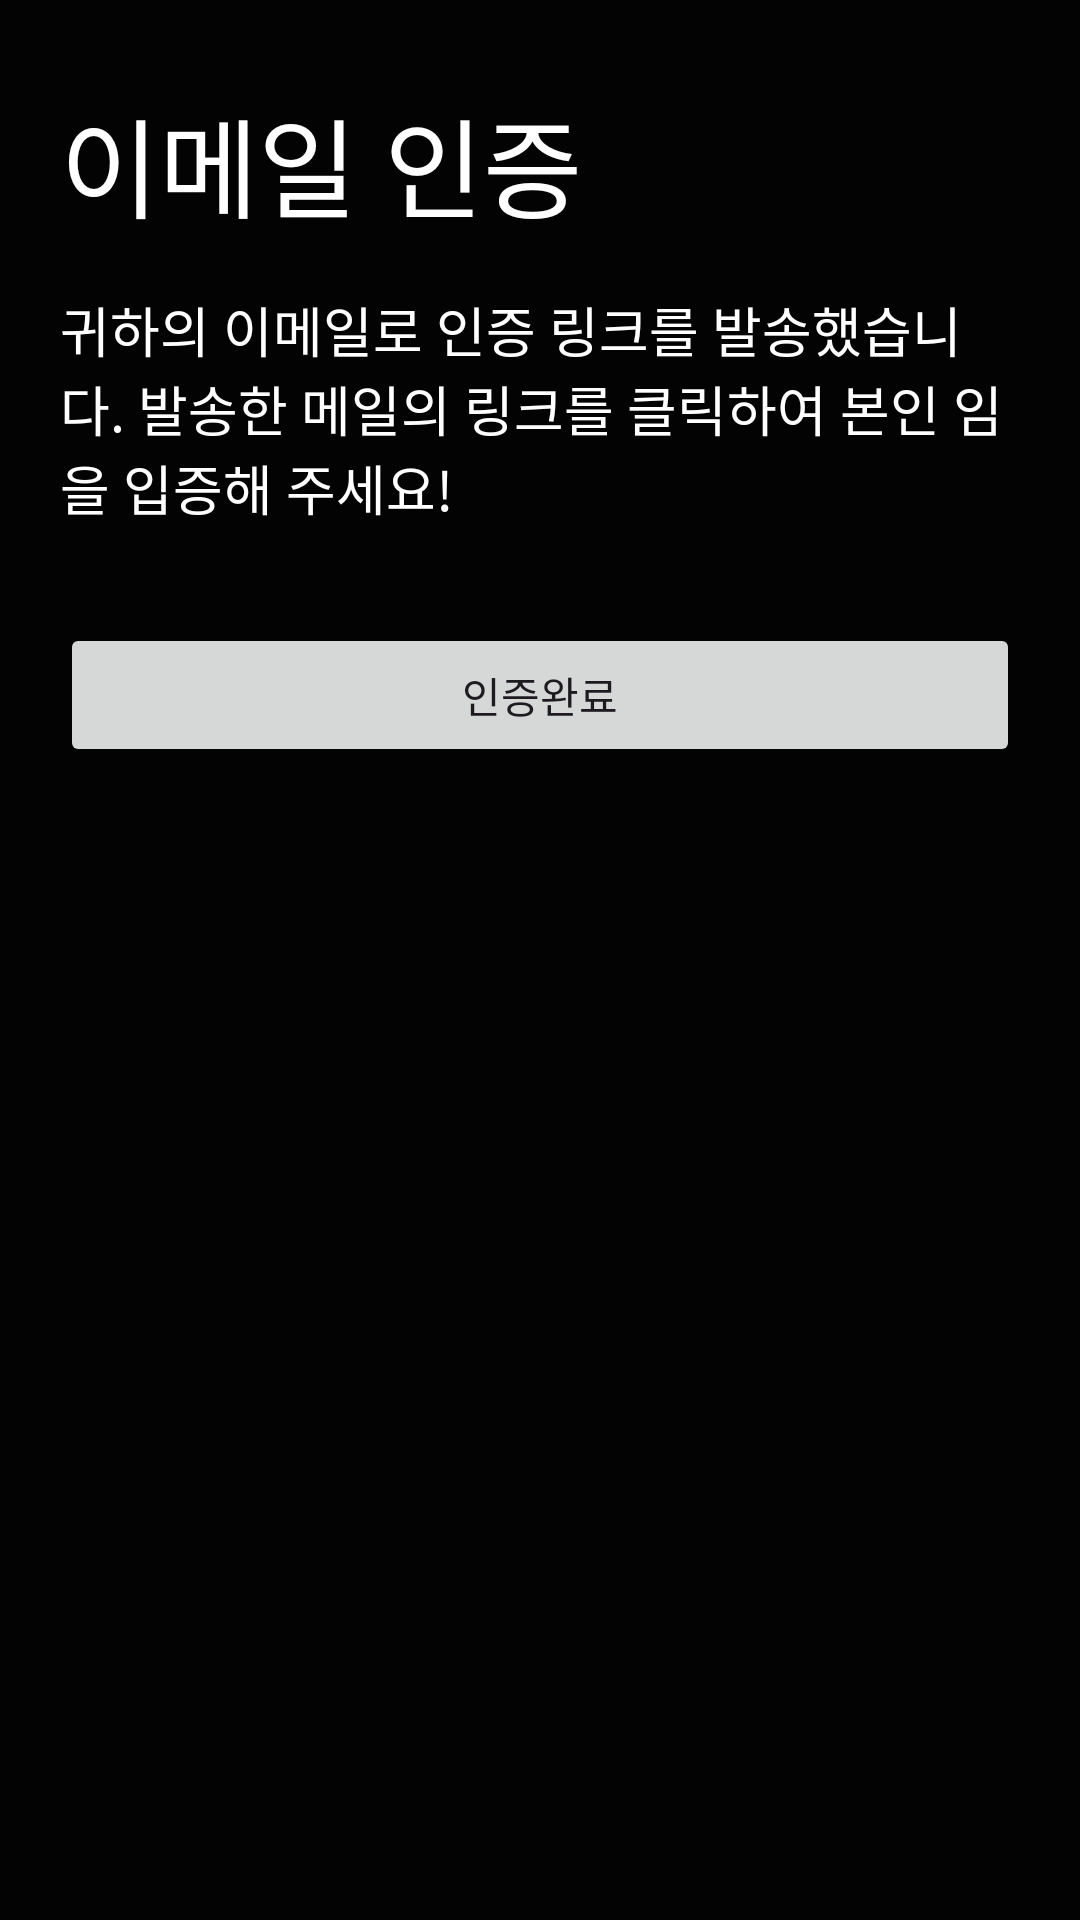

Produce the Android XML layout that renders to this screen, including the resource entries it uses.
<!-- AndroidManifest.xml: application theme Theme.Nbc_AssignmentTest -->
<!-- res/layout/fragment_email_vertify.xml -->
<?xml version="1.0" encoding="utf-8"?>
<ScrollView xmlns:android="http://schemas.android.com/apk/res/android"
    xmlns:app="http://schemas.android.com/apk/res-auto"
    xmlns:tools="http://schemas.android.com/tools"
    android:layout_width="match_parent"
    android:layout_height="match_parent"
    android:background="@color/black"
    tools:context=".presentation.ui.auth.register.EmailVertifyFragment">

    <androidx.constraintlayout.widget.ConstraintLayout
        android:layout_width="match_parent"
        android:layout_height="wrap_content"
        android:padding="20dp">

        <androidx.appcompat.widget.AppCompatImageView
            android:id="@+id/iv_back"
            android:layout_width="wrap_content"
            android:layout_height="wrap_content"
            android:padding="4dp"
            app:srcCompat="@drawable/ic_back"
            app:layout_constraintStart_toStartOf="parent"
            app:layout_constraintTop_toTopOf="parent" />

        <androidx.appcompat.widget.AppCompatTextView
            android:id="@+id/tv_title"
            android:layout_width="0dp"
            android:layout_height="wrap_content"
            android:text="@string/email_vertify_title"
            android:textColor="@color/white"
            android:textSize="36sp"
            app:layout_constraintEnd_toEndOf="parent"
            app:layout_constraintStart_toStartOf="parent"
            app:layout_constraintTop_toBottomOf="@id/iv_back" />

        <androidx.appcompat.widget.AppCompatTextView
            android:id="@+id/tv_emailVertifyInformation"
            android:layout_width="0dp"
            android:layout_height="wrap_content"
            android:layout_marginTop="16dp"
            android:text="@string/email_vertify_information"
            android:textColor="@color/white"
            android:textSize="18sp"
            app:layout_constraintEnd_toEndOf="parent"
            app:layout_constraintStart_toStartOf="parent"
            app:layout_constraintTop_toBottomOf="@id/tv_title" />

        <androidx.appcompat.widget.AppCompatButton
            android:id="@+id/btn_emailVertify"
            android:layout_width="0dp"
            android:layout_height="wrap_content"
            android:layout_marginTop="32dp"
            android:text="@string/email_vertify_btn"
            app:layout_constraintEnd_toEndOf="parent"
            app:layout_constraintStart_toStartOf="parent"
            app:layout_constraintTop_toBottomOf="@id/tv_emailVertifyInformation" />
    </androidx.constraintlayout.widget.ConstraintLayout>
</ScrollView>
<!-- resources referenced by this layout -->
<resources>
  <color name="black">#030303</color>
  <color name="white">#FFFFFFFF</color>
  <string name="email_vertify_btn">인증완료</string>
  <string name="email_vertify_information">귀하의 이메일로 인증 링크를 발송했습니다. 발송한 메일의 링크를 클릭하여 본인 임을 입증해 주세요!</string>
  <string name="email_vertify_title">이메일 인증</string>
  <style name="Theme.Nbc_AssignmentTest" parent="Base.Theme.Nbc_AssignmentTest" />
  <style name="Base.Theme.Nbc_AssignmentTest" parent="Theme.Material3.DayNight.NoActionBar">
          
          
      </style>
</resources>
